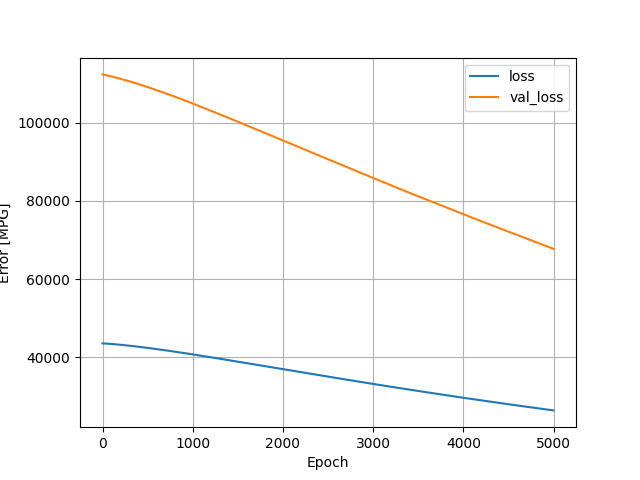

The file beside this chart, header and first rows:
, loss, val_loss, epoch
0, 43552, 112351, 0
1, 43551, 112346, 1
2, 43549, 112341, 2
3, 43548, 112336, 3
4, 43547, 112330, 4
5, 43545, 112325, 5
6, 43544, 112320, 6
7, 43543, 112315, 7
8, 43541, 112310, 8
9, 43540, 112305, 9
10, 43539, 112300, 10
11, 43537, 112294, 11
12, 43536, 112289, 12
13, 43535, 112284, 13
14, 43533, 112279, 14
15, 43532, 112274, 15
16, 43530, 112269, 16
17, 43529, 112264, 17
18, 43528, 112259, 18
19, 43526, 112254, 19
20, 43525, 112249, 20
21, 43523, 112244, 21
22, 43522, 112239, 22
23, 43520, 112234, 23
24, 43519, 112229, 24
25, 43517, 112223, 25
26, 43516, 112218, 26
27, 43515, 112213, 27
28, 43513, 112208, 28
29, 43512, 112203, 29
30, 43510, 112198, 30
31, 43509, 112193, 31
32, 43507, 112187, 32
33, 43506, 112182, 33
34, 43504, 112177, 34
35, 43503, 112172, 35
36, 43501, 112166, 36
37, 43500, 112161, 37
38, 43498, 112156, 38
39, 43496, 112150, 39
40, 43495, 112145, 40
41, 43493, 112140, 41
42, 43492, 112135, 42
43, 43490, 112129, 43
44, 43489, 112124, 44
45, 43487, 112119, 45
46, 43485, 112114, 46
47, 43484, 112108, 47
48, 43482, 112103, 48
49, 43481, 112098, 49
50, 43479, 112092, 50
51, 43477, 112087, 51
52, 43476, 112082, 52
53, 43474, 112076, 53
54, 43473, 112071, 54
55, 43471, 112066, 55
56, 43469, 112060, 56
57, 43468, 112055, 57
58, 43466, 112050, 58
59, 43464, 112045, 59
... 4,940 more rows
